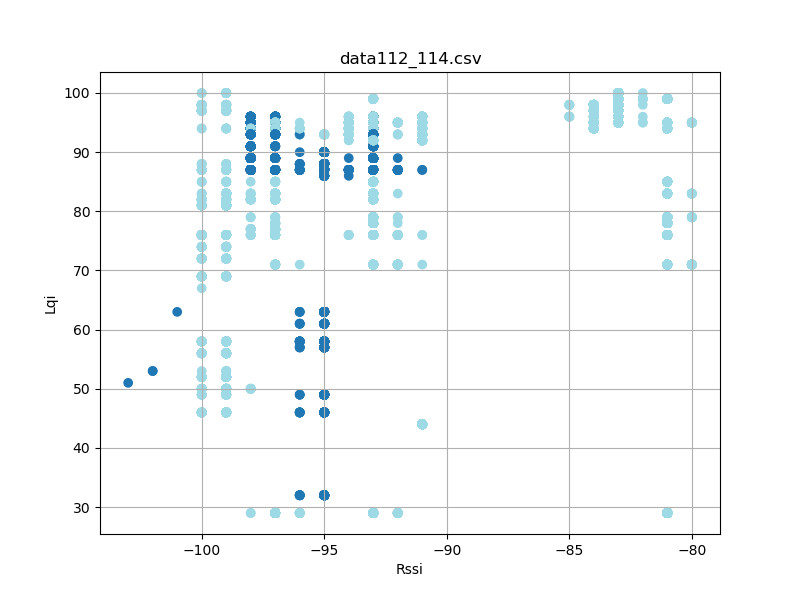

The data file committed next to this chart (first rows):
timestamp, rssi, lqi, device_id
'2023-08-26 12:31:00491', -95, 87, 2
'2023-08-26 12:31:00492', -97, 29, 112
'2023-08-26 12:31:00581', -97, 29, 112
'2023-08-26 12:31:00583', -95, 87, 2
'2023-08-26 12:31:00675', -95, 87, 2
'2023-08-26 12:31:00675', -98, 29, 112
'2023-08-26 12:31:00769', -95, 87, 2
'2023-08-26 12:31:00770', -96, 29, 112
'2023-08-26 12:31:00864', -95, 87, 2
'2023-08-26 12:31:00864', -97, 29, 112
'2023-08-26 12:31:00957', -96, 29, 112
'2023-08-26 12:31:00957', -95, 87, 2
'2023-08-26 12:31:01050', -95, 87, 2
'2023-08-26 12:31:01050', -97, 29, 112
'2023-08-26 12:31:01144', -95, 87, 2
'2023-08-26 12:31:01145', -96, 29, 112
'2023-08-26 12:31:01238', -95, 87, 2
'2023-08-26 12:31:01239', -97, 29, 112
'2023-08-26 12:31:01331', -97, 29, 112
'2023-08-26 12:31:01332', -95, 87, 2
'2023-08-26 12:31:01426', -97, 29, 112
'2023-08-26 12:31:01426', -96, 87, 2
'2023-08-26 12:31:01519', -96, 87, 2
'2023-08-26 12:31:01520', -98, 29, 112
'2023-08-26 12:31:01613', -96, 87, 2
'2023-08-26 12:31:01614', -97, 29, 112
'2023-08-26 12:31:01707', -95, 87, 2
'2023-08-26 12:31:01708', -97, 29, 112
'2023-08-26 12:31:01800', -97, 29, 112
'2023-08-26 12:31:01801', -95, 87, 2
'2023-08-26 12:31:01894', -95, 87, 2
'2023-08-26 12:31:01895', -97, 29, 112
'2023-08-26 12:31:01988', -96, 87, 2
'2023-08-26 12:31:01988', -97, 29, 112
'2023-08-26 12:31:02082', -95, 87, 2
'2023-08-26 12:31:02082', -97, 29, 112
'2023-08-26 12:31:02175', -97, 29, 112
'2023-08-26 12:31:02176', -95, 87, 2
'2023-08-26 12:31:02269', -97, 29, 112
'2023-08-26 12:31:02270', -95, 87, 2
'2023-08-26 12:31:02363', -96, 87, 2
'2023-08-26 12:31:02363', -97, 29, 112
'2023-08-26 12:31:02457', -95, 87, 2
'2023-08-26 12:31:02457', -97, 29, 112
'2023-08-26 12:31:02551', -95, 87, 2
'2023-08-26 12:31:02551', -97, 29, 112
'2023-08-26 12:31:02644', -97, 29, 112
'2023-08-26 12:31:02645', -96, 87, 2
'2023-08-26 12:31:02738', -97, 29, 112
'2023-08-26 12:31:02739', -95, 87, 2
'2023-08-26 12:31:02832', -95, 87, 2
'2023-08-26 12:31:02832', -97, 29, 112
'2023-08-26 12:31:02926', -95, 87, 2
'2023-08-26 12:31:02926', -97, 29, 112
'2023-08-26 12:31:03020', -95, 87, 2
'2023-08-26 12:31:03020', -97, 29, 112
'2023-08-26 12:31:03113', -97, 29, 112
'2023-08-26 12:31:03114', -95, 87, 2
'2023-08-26 12:31:03208', -97, 29, 112
'2023-08-26 12:31:03208', -95, 87, 2
... 11,915 more rows
